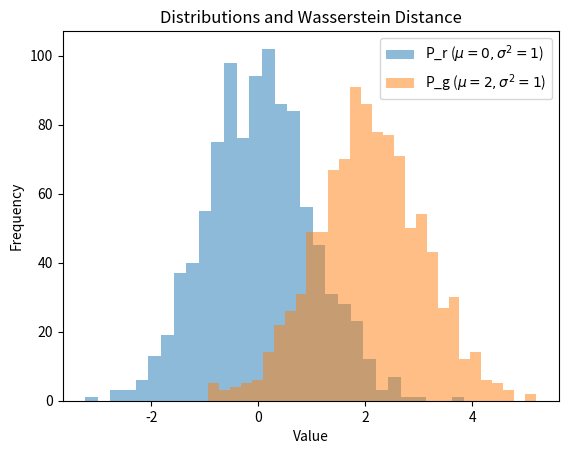
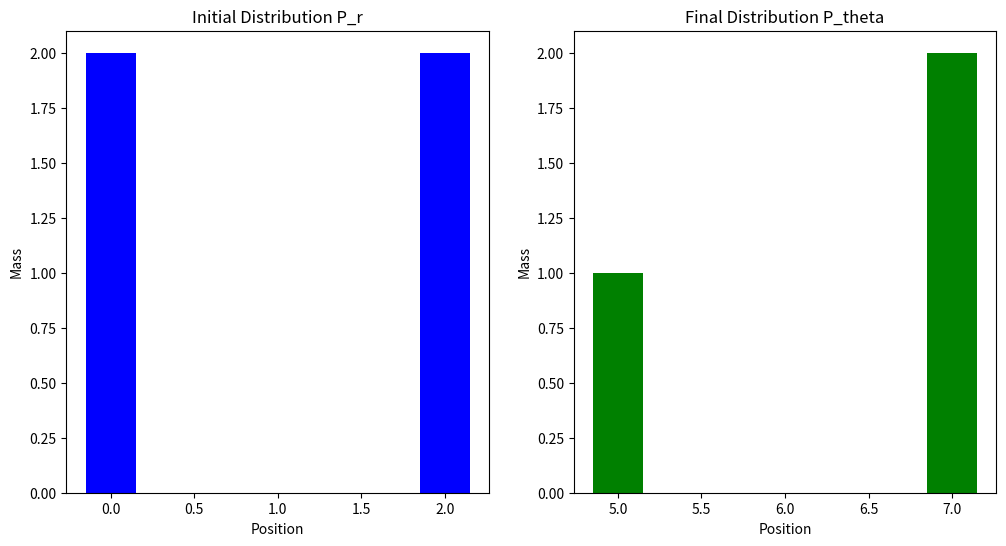
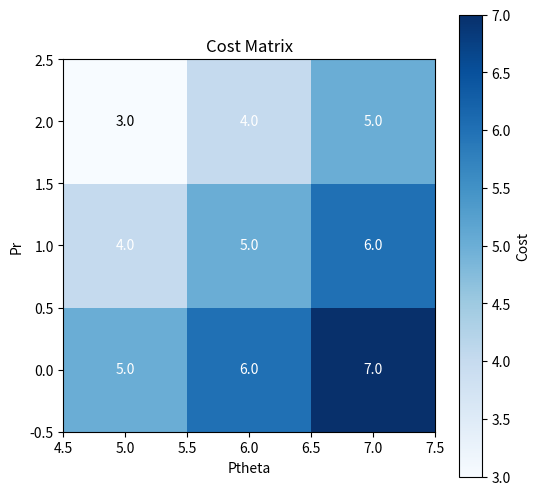
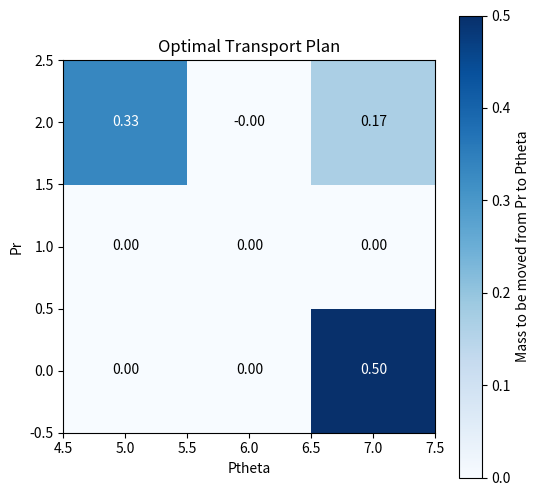
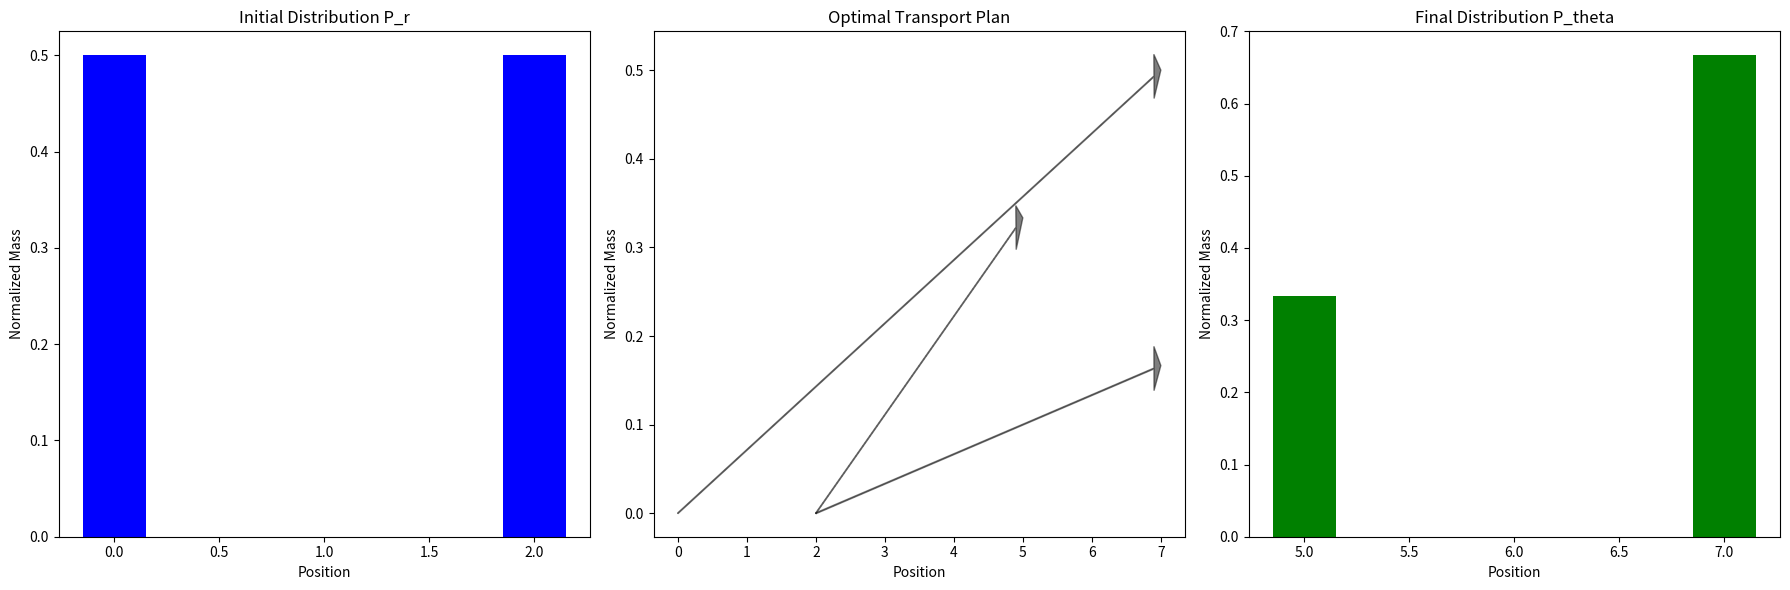
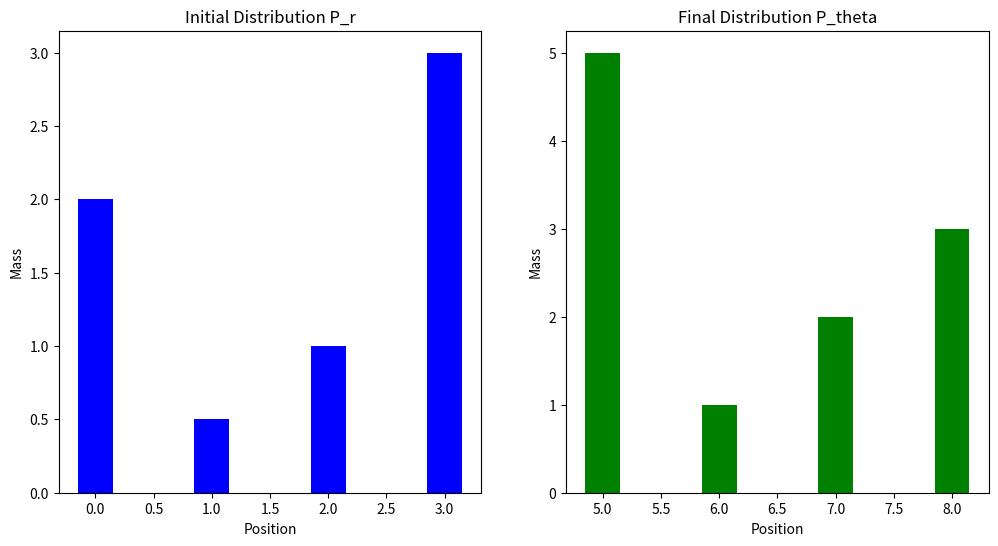
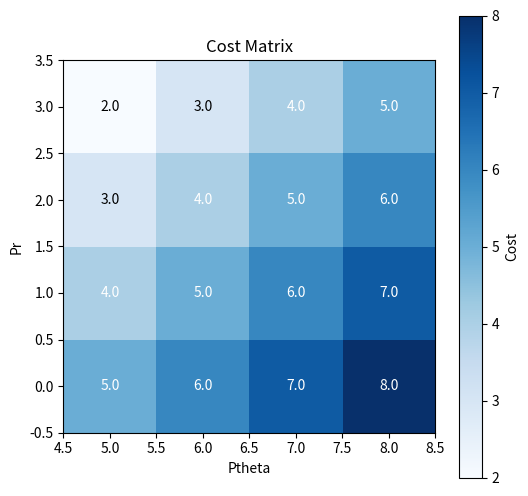
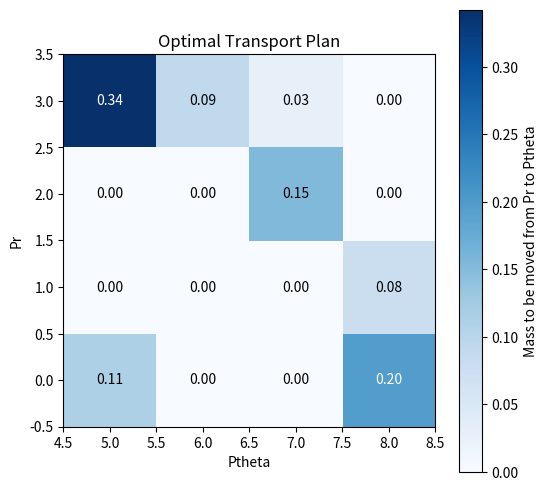
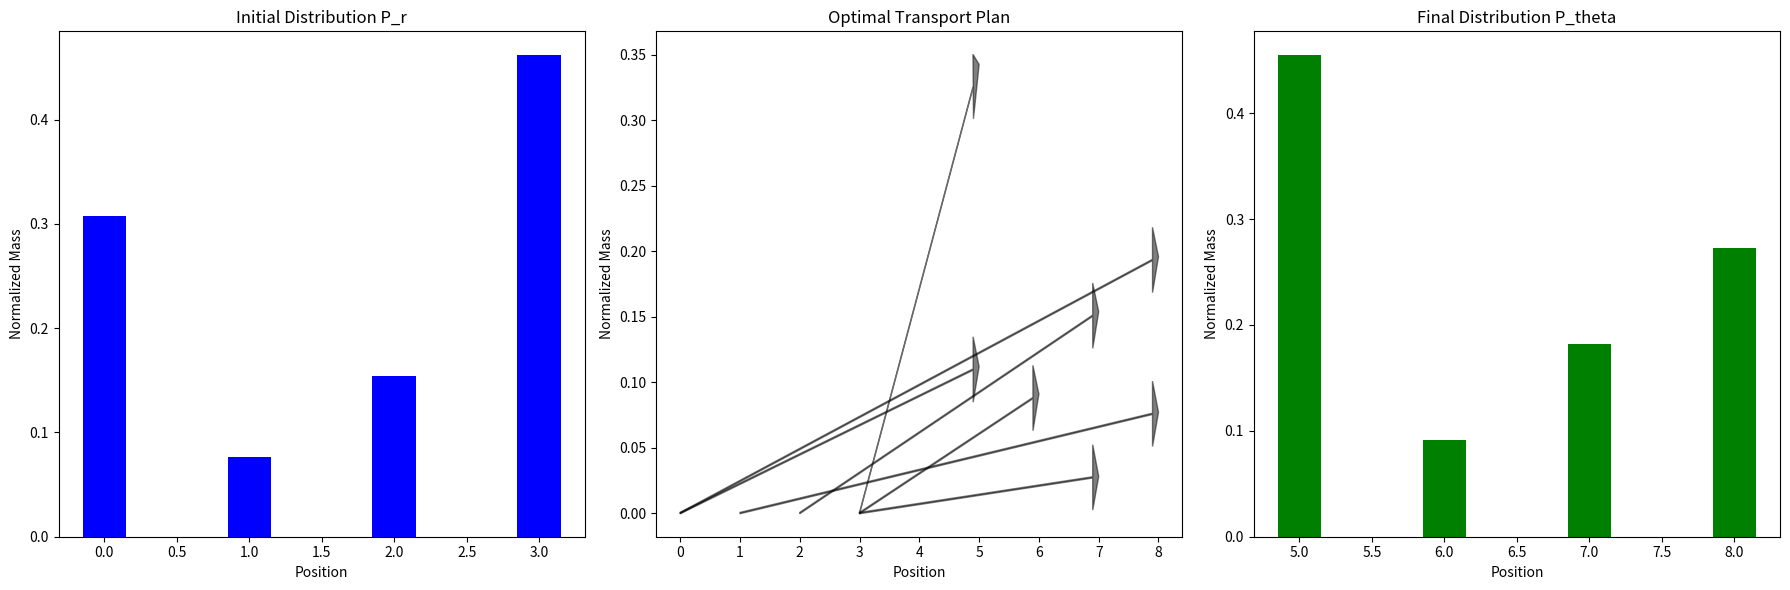

Reproduce these figures in Python, in order.
import numpy as np
import matplotlib.pyplot as plt
from scipy.stats import wasserstein_distance

# Generate sample data
np.random.seed(42)
pr_samples = np.random.normal(0, 1, 1000)
pg_samples = np.random.normal(2, 1, 1000)

# Compute the Wasserstein distance
distance = wasserstein_distance(pr_samples, pg_samples)
print(f"Wasserstein Distance: {distance}")

# Visualization
plt.hist(pr_samples, bins=30, alpha=0.5, label='P_r ($\mu=0, \sigma^2=1$)')
plt.hist(pg_samples, bins=30, alpha=0.5, label='P_g ($\mu=2, \sigma^2=1$)')
plt.legend()
plt.title('Distributions and Wasserstein Distance')
plt.xlabel('Value')
plt.ylabel('Frequency')
plt.show()


import numpy as np
import matplotlib.pyplot as plt
from scipy.optimize import linprog

# Function to choose text color for contrast
def get_text_color(cell_value, max_value):
    return "black" if cell_value < max_value / 2 else "white"

# Data
positions_Pr = np.array([0, 1, 2])
masses_Pr = np.array([2, 0, 2])
positions_Ptheta = np.array([5, 6, 7])
masses_Ptheta = np.array([1, 0, 2])

# Plot the orginal distributions
fig, ax = plt.subplots(1, 2, figsize=(12, 6))
ax[0].bar(positions_Pr, masses_Pr, width=0.3, color='blue', label='P_r')
ax[0].set_title('Initial Distribution P_r')
ax[0].set_xlabel('Position')
ax[0].set_ylabel('Mass')
ax[1].bar(positions_Ptheta, masses_Ptheta, width=0.3, color='green', label='P_theta')
ax[1].set_title('Final Distribution P_theta')
ax[1].set_xlabel('Position')
ax[1].set_ylabel('Mass')
plt.show()


# Normalize the masses so that they sum up to the same total mass
total_mass_Pr = np.sum(masses_Pr)
total_mass_Ptheta = np.sum(masses_Ptheta)
masses_Pr = masses_Pr / total_mass_Pr
masses_Ptheta = masses_Ptheta / total_mass_Ptheta
# print("Normalized Masses for Pr: ",masses_Pr,"\nNormalized Masses for Ptheta: ",masses_Ptheta)

# Create the cost matrix based on the distances between positions
cost_matrix = np.abs(positions_Pr[:, None] - positions_Ptheta[None, :])

# Plot the cost matrix
# Define the extent of the matrix so that the cells are centered from 0 to the number of positions
extent = [min(positions_Ptheta)-0.5, max(positions_Ptheta)+0.5, min(positions_Pr)-0.5, max(positions_Pr)+0.5]
fig, ax = plt.subplots(figsize=(6, 6))
im = ax.imshow(cost_matrix, cmap='Blues', origin='lower', extent=extent)
ax.set_title('Cost Matrix')
ax.set_xlabel('Ptheta')
ax.set_ylabel('Pr')
ax.figure.colorbar(im, ax=ax, label='Cost')
# Add text annotations
max_value_cost = np.max(cost_matrix)
for i in range(len(positions_Pr)):
    for j in range(len(positions_Ptheta)):
        ax.text(j + min(positions_Ptheta), i + min(positions_Pr), 
                f"{cost_matrix[i, j]:.1f}",
                ha="center", va="center", 
                color=get_text_color(cost_matrix[i, j], max_value_cost))
plt.show()


# Linear programming to compute the optimal transport plan
# Number of sources and targets
num_sources = len(positions_Pr)
num_targets = len(positions_Ptheta)
# Flatten the cost matrix to get the cost for each potential path
c = cost_matrix.flatten()
# Initialize the equality constraint matrix with zeros
A_eq = np.zeros((num_sources + num_targets, num_sources * num_targets))
# print("Equality Constraints: ",A_eq)
# Set up the equality constraints for the sources
for i in range(num_sources):
    A_eq[i, i * num_targets:(i + 1) * num_targets] = 1
    # print("For i = ", i, " the Equality Constraints is ",A_eq)
# Set up the equality constraints for the targets
for j in range(num_targets):
    A_eq[num_sources + j, j::num_targets] = 1
    # print("For j = ", j, " the Equality Constraints is ",A_eq)
# Concatenate the source masses and target masses for the constraints
b_eq = np.concatenate([masses_Pr, masses_Ptheta])
# Define the bounds for each variable, which is the transport amount
bounds = [(0, None)] * len(c)
# 0  indicates that the variables cannot be negative [Real valued non-negative]
# None indicates that there is no upper bound on the variables



# Solve the linear programming problem
result = linprog(c, A_eq=A_eq, b_eq=b_eq, bounds=bounds, method='highs')
# 'c' is the vectorised (flattened) cost matrix
# 'A_eq' is the equality constraint matrix [LHS of the equality constraints] 
# 'b_eq' is the equality constraint vector [RHS of the equality constraints]
# 'bounds' is the bounds for each variable
# 'highs' is a high performance linear programming solver
# print("Cost Matrix: ",c)
# print("Equality Constraints: ",A_eq)
# print("Equality Constraints: ",b_eq)
# print("Bounds: ",bounds)
# print("Result: ",result)

# Reshape the result to get the optimal transport plan
optimal_transport_plan = result.x.reshape(num_sources, num_targets)
# print("Optimal Transport Plan: ",optimal_transport_plan)

# Plot the heat map of the optimal transport plan
fig, ax = plt.subplots(figsize=(6, 6))
im = ax.imshow(optimal_transport_plan, cmap='Blues', origin='lower', extent=extent)
ax.set_title('Optimal Transport Plan')
ax.set_xlabel('Ptheta')
ax.set_ylabel('Pr')
ax.figure.colorbar(im, ax=ax, label='Mass to be moved from Pr to Ptheta')
# Add text annotations
max_value_optimal = np.max(optimal_transport_plan)
for i in range(len(positions_Pr)):
    for j in range(len(positions_Ptheta)):
        ax.text(j + min(positions_Ptheta), i + min(positions_Pr), 
                f"{optimal_transport_plan[i, j]:.2f}",
                ha="center", va="center", 
                color=get_text_color(optimal_transport_plan[i, j], max_value_optimal))
plt.show()


# Calculate the Wasserstein distance
wasserstein_distance = np.sum(optimal_transport_plan * cost_matrix)



## Plot the initial and final distributions and the optimal transport plan with thicker bars
fig, ax = plt.subplots(1, 3, figsize=(18, 6))

# Plot the initial distribution P_r with increased bar width
ax[0].bar(positions_Pr, masses_Pr, width=0.3, color='blue', label='P_r')
ax[0].set_title('Initial Distribution P_r')
ax[0].set_xlabel('Position')
ax[0].set_ylabel('Normalized Mass')

# Plot the optimal transport plan with arrows
for i in range(len(positions_Pr)):
    for j in range(len(positions_Ptheta)):
        if optimal_transport_plan[i, j] > 0:  # If there is mass being moved
            ax[1].arrow(positions_Pr[i], 0, positions_Ptheta[j]-positions_Pr[i], optimal_transport_plan[i, j],
                        head_width=0.05, head_length=0.1, fc='k', ec='k',
                        length_includes_head=True, alpha=0.5)
ax[1].set_title('Optimal Transport Plan')
ax[1].set_xlabel('Position')
ax[1].set_ylabel('Normalized Mass')

# Plot the final distribution P_theta with increased bar width
ax[2].bar(positions_Ptheta, masses_Ptheta, width=0.3, color='green', label='P_theta')
ax[2].set_title('Final Distribution P_theta')
ax[2].set_xlabel('Position')
ax[2].set_ylabel('Normalized Mass')

# Show the plots
plt.tight_layout()
plt.show()

# Print the Wasserstein distance
print(f"The Wasserstein distance is {wasserstein_distance:.2f}")

import numpy as np
import matplotlib.pyplot as plt
from scipy.optimize import linprog

# Function to choose text color for contrast
def get_text_color(cell_value, max_value):
    return "black" if cell_value < max_value / 2 else "white"

# Redefine the positions and masses of the distributions for Pr and Ptheta with new data
positions_Pr = np.array([0, 1, 2, 3])
masses_Pr = np.array([2, 0.5, 1, 3])
positions_Ptheta = np.array([5, 6, 7, 8])
masses_Ptheta = np.array([5, 1, 2, 3])


# Plot the orginal distributions
fig, ax = plt.subplots(1, 2, figsize=(12, 6))
ax[0].bar(positions_Pr, masses_Pr, width=0.3, color='blue', label='P_r')
ax[0].set_title('Initial Distribution P_r')
ax[0].set_xlabel('Position')
ax[0].set_ylabel('Mass')
ax[1].bar(positions_Ptheta, masses_Ptheta, width=0.3, color='green', label='P_theta')
ax[1].set_title('Final Distribution P_theta')
ax[1].set_xlabel('Position')
ax[1].set_ylabel('Mass')
plt.show()


# Normalize the masses so that they sum up to the same total mass
total_mass_Pr = np.sum(masses_Pr)
total_mass_Ptheta = np.sum(masses_Ptheta)
masses_Pr = masses_Pr / total_mass_Pr
masses_Ptheta = masses_Ptheta / total_mass_Ptheta
# print("Normalized Masses for Pr: ",masses_Pr,"\nNormalized Masses for Ptheta: ",masses_Ptheta)

# Create the cost matrix based on the distances between positions
cost_matrix = np.abs(positions_Pr[:, None] - positions_Ptheta[None, :])

# Plot the cost matrix
# Define the extent of the matrix so that the cells are centered from 0 to the number of positions
extent = [min(positions_Ptheta)-0.5, max(positions_Ptheta)+0.5, min(positions_Pr)-0.5, max(positions_Pr)+0.5]
fig, ax = plt.subplots(figsize=(6, 6))
im = ax.imshow(cost_matrix, cmap='Blues', origin='lower', extent=extent)
ax.set_title('Cost Matrix')
ax.set_xlabel('Ptheta')
ax.set_ylabel('Pr')
ax.figure.colorbar(im, ax=ax, label='Cost')
# Add text annotations
max_value_cost = np.max(cost_matrix)
for i in range(len(positions_Pr)):
    for j in range(len(positions_Ptheta)):
        ax.text(j + min(positions_Ptheta), i + min(positions_Pr), 
                f"{cost_matrix[i, j]:.1f}",
                ha="center", va="center", 
                color=get_text_color(cost_matrix[i, j], max_value_cost))
plt.show()


# Linear programming to compute the optimal transport plan
# Number of sources and targets
num_sources = len(positions_Pr)
num_targets = len(positions_Ptheta)
# Flatten the cost matrix to get the cost for each potential path
c = cost_matrix.flatten()
# Initialize the equality constraint matrix with zeros
A_eq = np.zeros((num_sources + num_targets, num_sources * num_targets))
# print("Equality Constraints: ",A_eq)
# Set up the equality constraints for the sources
for i in range(num_sources):
    A_eq[i, i * num_targets:(i + 1) * num_targets] = 1
    # print("For i = ", i, " the Equality Constraints is ",A_eq)
# Set up the equality constraints for the targets
for j in range(num_targets):
    A_eq[num_sources + j, j::num_targets] = 1
    # print("For j = ", j, " the Equality Constraints is ",A_eq)
# Concatenate the source masses and target masses for the constraints
b_eq = np.concatenate([masses_Pr, masses_Ptheta])
# Define the bounds for each variable, which is the transport amount
bounds = [(0, None)] * len(c)
# 0  indicates that the variables cannot be negative [Real valued non-negative]
# None indicates that there is no upper bound on the variables



# Solve the linear programming problem
result = linprog(c, A_eq=A_eq, b_eq=b_eq, bounds=bounds, method='highs')
# 'c' is the vectorised (flattened) cost matrix
# 'A_eq' is the equality constraint matrix [LHS of the equality constraints] 
# 'b_eq' is the equality constraint vector [RHS of the equality constraints]
# 'bounds' is the bounds for each variable
# 'highs' is a high performance linear programming solver
# print("Cost Matrix: ",c)
# print("Equality Constraints: ",A_eq)
# print("Equality Constraints: ",b_eq)
# print("Bounds: ",bounds)
# print("Result: ",result)

# Reshape the result to get the optimal transport plan
optimal_transport_plan = result.x.reshape(num_sources, num_targets)
# print("Optimal Transport Plan: ",optimal_transport_plan)

# Plot the heat map of the optimal transport plan
fig, ax = plt.subplots(figsize=(6, 6))
im = ax.imshow(optimal_transport_plan, cmap='Blues', origin='lower', extent=extent)
ax.set_title('Optimal Transport Plan')
ax.set_xlabel('Ptheta')
ax.set_ylabel('Pr')
ax.figure.colorbar(im, ax=ax, label='Mass to be moved from Pr to Ptheta')
# Add text annotations
max_value_optimal = np.max(optimal_transport_plan)
for i in range(len(positions_Pr)):
    for j in range(len(positions_Ptheta)):
        ax.text(j + min(positions_Ptheta), i + min(positions_Pr), 
                f"{optimal_transport_plan[i, j]:.2f}",
                ha="center", va="center", 
                color=get_text_color(optimal_transport_plan[i, j], max_value_optimal))
plt.show()


# Calculate the Wasserstein distance
wasserstein_distance = np.sum(optimal_transport_plan * cost_matrix)



## Plot the initial and final distributions and the optimal transport plan with thicker bars
fig, ax = plt.subplots(1, 3, figsize=(18, 6))

# Plot the initial distribution P_r with increased bar width
ax[0].bar(positions_Pr, masses_Pr, width=0.3, color='blue', label='P_r')
ax[0].set_title('Initial Distribution P_r')
ax[0].set_xlabel('Position')
ax[0].set_ylabel('Normalized Mass')

# Plot the optimal transport plan with arrows
for i in range(len(positions_Pr)):
    for j in range(len(positions_Ptheta)):
        if optimal_transport_plan[i, j] > 0:  # If there is mass being moved
            ax[1].arrow(positions_Pr[i], 0, positions_Ptheta[j]-positions_Pr[i], optimal_transport_plan[i, j],
                        head_width=0.05, head_length=0.1, fc='k', ec='k',
                        length_includes_head=True, alpha=0.5)
ax[1].set_title('Optimal Transport Plan')
ax[1].set_xlabel('Position')
ax[1].set_ylabel('Normalized Mass')

# Plot the final distribution P_theta with increased bar width
ax[2].bar(positions_Ptheta, masses_Ptheta, width=0.3, color='green', label='P_theta')
ax[2].set_title('Final Distribution P_theta')
ax[2].set_xlabel('Position')
ax[2].set_ylabel('Normalized Mass')

# Show the plots
plt.tight_layout()
plt.show()

# Print the Wasserstein distance
print(f"The Wasserstein distance is {wasserstein_distance:.2f}")